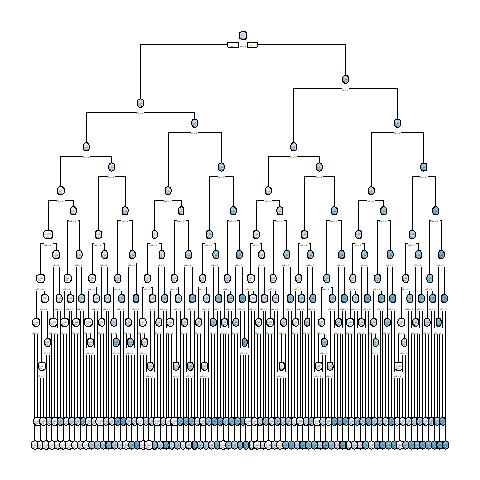

The file beside this chart, header and first rows:
, x1, x2, x3, x4, x5, x6, x7, x8, x9, x10, x11, x12, x13, x14, x15, x16, x17, x18, x19, x20, x21, x22, x23
10001, 1, 0, 1, 1, 0, 1, 0, 0, 1, 0, 0, 1, 1, 1, 0, 1, 1, 0, 0, 0, 1, 0, 0
10002, 0, 0, 1, 1, 0, 1, 1, 0, 1, 0, 1, 1, 1, 1, 0, 1, 0, 1, 1, 0, 0, 0, 1
3, 0, 1, 0, 1, 1, 0, 1, 0, 1, 0, 1, 1, 0, 1, 1, 1, 0, 0, 0, 0, 0, 0, 0
10004, 1, 0, 1, 1, 1, 0, 1, 1, 0, 0, 1, 1, 0, 0, 1, 1, 0, 1, 1, 1, 1, 1, 0
10005, 0, 1, 0, 1, 0, 0, 0, 1, 1, 1, 1, 0, 0, 0, 1, 0, 0, 1, 1, 0, 0, 1, 1
6, 1, 0, 0, 1, 0, 1, 0, 1, 0, 1, 0, 0, 0, 1, 0, 0, 1, 1, 1, 0, 0, 0, 0
7, 0, 1, 0, 1, 0, 0, 0, 1, 1, 0, 1, 1, 1, 1, 0, 1, 1, 0, 1, 1, 1, 1, 0
10008, 1, 0, 1, 1, 1, 1, 0, 0, 0, 1, 0, 0, 0, 0, 1, 0, 0, 0, 1, 0, 0, 1, 0
9, 0, 1, 1, 1, 1, 1, 1, 0, 0, 0, 1, 1, 0, 0, 1, 1, 0, 0, 1, 0, 1, 0, 1
10010, 1, 1, 0, 0, 1, 1, 1, 1, 1, 1, 0, 0, 1, 1, 0, 0, 0, 1, 1, 1, 0, 1, 1
10011, 0, 1, 1, 0, 0, 0, 0, 1, 1, 1, 1, 1, 0, 0, 1, 0, 0, 1, 1, 0, 0, 1, 0
10012, 1, 1, 1, 1, 1, 1, 1, 1, 1, 1, 0, 0, 1, 1, 0, 1, 1, 0, 0, 0, 1, 0, 0
13, 1, 0, 1, 1, 0, 1, 0, 0, 0, 1, 0, 1, 0, 0, 1, 0, 0, 1, 0, 1, 1, 0, 1
14, 1, 0, 1, 1, 1, 0, 0, 0, 1, 1, 0, 0, 1, 1, 1, 1, 0, 0, 1, 0, 0, 1, 0
15, 1, 1, 0, 0, 1, 0, 0, 0, 0, 1, 0, 1, 1, 1, 1, 0, 1, 1, 1, 1, 1, 1, 0
16, 1, 1, 0, 1, 1, 0, 1, 1, 1, 0, 0, 0, 0, 1, 0, 0, 1, 1, 0, 0, 1, 0, 1
17, 1, 0, 0, 1, 1, 1, 0, 1, 0, 0, 0, 1, 0, 1, 1, 1, 1, 0, 0, 1, 0, 1, 0
18, 0, 1, 1, 1, 0, 1, 0, 0, 0, 1, 1, 0, 1, 1, 0, 0, 0, 0, 0, 0, 1, 1, 0
19, 1, 1, 1, 1, 1, 0, 1, 0, 0, 1, 0, 1, 1, 1, 0, 0, 1, 1, 1, 0, 0, 1, 1
20, 0, 0, 0, 1, 0, 1, 0, 1, 0, 0, 1, 0, 0, 0, 1, 0, 1, 1, 1, 0, 1, 0, 0
10021, 1, 1, 0, 0, 0, 1, 0, 0, 1, 0, 0, 1, 1, 1, 1, 1, 0, 1, 1, 0, 0, 0, 0
22, 0, 0, 0, 0, 0, 0, 1, 1, 0, 1, 0, 1, 0, 0, 0, 0, 0, 1, 0, 1, 1, 1, 0
10023, 1, 0, 0, 0, 0, 0, 1, 0, 1, 1, 1, 1, 0, 1, 0, 0, 1, 0, 0, 1, 1, 0, 0
24, 0, 0, 0, 1, 1, 1, 1, 1, 0, 0, 0, 0, 0, 0, 0, 1, 0, 1, 0, 0, 1, 1, 1
25, 0, 0, 1, 0, 1, 1, 1, 1, 0, 0, 1, 1, 1, 1, 1, 0, 1, 1, 1, 0, 1, 1, 0
10026, 1, 0, 0, 0, 1, 1, 0, 0, 0, 1, 0, 0, 1, 1, 0, 1, 1, 1, 0, 0, 0, 1, 0
27, 0, 1, 0, 1, 1, 0, 0, 1, 1, 0, 0, 0, 1, 1, 0, 0, 1, 1, 0, 1, 1, 1, 1
28, 0, 1, 1, 1, 0, 1, 1, 0, 1, 0, 0, 1, 0, 0, 0, 0, 0, 0, 1, 0, 1, 0, 1
29, 1, 0, 0, 1, 0, 1, 0, 0, 0, 0, 0, 1, 0, 0, 0, 0, 1, 1, 1, 1, 1, 1, 1
10030, 1, 1, 1, 0, 0, 1, 0, 0, 0, 0, 1, 1, 1, 1, 1, 0, 1, 1, 0, 0, 1, 0, 0
10031, 1, 0, 0, 1, 1, 0, 1, 0, 0, 0, 1, 1, 0, 0, 1, 1, 1, 1, 1, 0, 0, 1, 0
10032, 1, 0, 0, 0, 0, 1, 1, 0, 0, 1, 1, 1, 1, 1, 1, 1, 1, 0, 0, 1, 0, 0, 0
33, 1, 1, 0, 0, 1, 0, 0, 1, 0, 1, 1, 0, 0, 1, 1, 0, 1, 0, 0, 1, 1, 1, 0
34, 1, 1, 1, 0, 0, 0, 0, 0, 1, 0, 0, 0, 1, 1, 0, 0, 1, 0, 1, 1, 0, 0, 0
35, 1, 1, 1, 0, 1, 0, 0, 1, 0, 0, 1, 0, 1, 1, 0, 1, 0, 1, 1, 0, 0, 0, 0
10036, 0, 0, 1, 0, 1, 1, 1, 0, 0, 1, 1, 0, 0, 0, 0, 0, 0, 0, 0, 0, 1, 0, 1
37, 0, 0, 1, 0, 1, 0, 1, 0, 1, 0, 1, 1, 0, 0, 1, 0, 1, 1, 1, 0, 0, 1, 1
38, 0, 0, 0, 0, 1, 1, 1, 0, 0, 0, 0, 0, 1, 1, 0, 0, 0, 0, 0, 0, 0, 1, 1
10039, 0, 1, 1, 1, 0, 0, 0, 0, 0, 0, 1, 1, 1, 1, 0, 0, 1, 0, 0, 0, 1, 0, 0
40, 1, 0, 0, 0, 0, 1, 1, 0, 0, 1, 0, 0, 0, 0, 1, 0, 0, 1, 0, 1, 1, 0, 0
41, 0, 1, 1, 1, 1, 0, 1, 0, 1, 0, 1, 0, 1, 0, 0, 0, 1, 0, 0, 1, 1, 0, 0
42, 0, 1, 0, 0, 1, 1, 1, 1, 1, 0, 1, 1, 0, 1, 0, 0, 0, 1, 1, 1, 1, 0, 1
10043, 0, 1, 0, 1, 1, 1, 0, 0, 0, 1, 0, 0, 0, 1, 1, 0, 0, 1, 0, 0, 1, 1, 0
10044, 0, 0, 0, 1, 1, 0, 1, 0, 1, 1, 0, 0, 1, 0, 0, 1, 1, 1, 1, 1, 1, 1, 1
10045, 0, 0, 0, 0, 0, 1, 1, 0, 1, 0, 0, 1, 0, 0, 0, 1, 0, 1, 1, 1, 1, 1, 0
46, 1, 0, 0, 1, 1, 0, 1, 0, 0, 0, 0, 0, 1, 0, 0, 1, 1, 1, 0, 1, 0, 1, 1
10047, 0, 1, 1, 1, 1, 0, 0, 0, 1, 1, 1, 0, 0, 0, 1, 1, 1, 0, 1, 0, 0, 0, 0
48, 0, 0, 1, 0, 1, 1, 1, 0, 1, 0, 0, 1, 0, 1, 0, 1, 0, 1, 0, 0, 0, 1, 1
10049, 1, 0, 0, 0, 1, 1, 0, 1, 0, 1, 1, 1, 0, 1, 0, 0, 0, 1, 1, 1, 0, 1, 1
10050, 0, 1, 0, 0, 0, 0, 1, 0, 1, 0, 0, 0, 0, 1, 0, 0, 0, 1, 1, 1, 1, 1, 1
10051, 1, 1, 1, 1, 1, 1, 0, 0, 0, 0, 0, 1, 0, 0, 1, 0, 1, 1, 1, 1, 0, 0, 0
10052, 1, 0, 0, 0, 0, 1, 0, 1, 1, 1, 0, 0, 1, 0, 1, 0, 0, 1, 1, 1, 1, 1, 1
10053, 1, 0, 0, 0, 0, 1, 0, 1, 1, 1, 0, 0, 0, 1, 1, 1, 0, 0, 0, 0, 1, 0, 0
10054, 0, 0, 1, 0, 0, 1, 1, 1, 0, 1, 1, 1, 1, 0, 0, 0, 0, 1, 0, 0, 0, 0, 1
10055, 1, 0, 0, 0, 1, 1, 1, 0, 0, 1, 1, 0, 1, 0, 0, 1, 1, 0, 0, 1, 1, 0, 0
10056, 0, 1, 1, 0, 0, 1, 1, 0, 1, 0, 0, 0, 0, 1, 1, 1, 0, 0, 0, 1, 1, 0, 0
57, 0, 1, 1, 0, 1, 1, 0, 0, 0, 1, 1, 1, 1, 0, 0, 1, 1, 1, 0, 1, 1, 1, 1
58, 0, 1, 1, 1, 1, 0, 0, 0, 1, 0, 0, 1, 1, 1, 0, 1, 1, 1, 1, 0, 0, 0, 1
10059, 0, 0, 1, 1, 0, 0, 1, 0, 0, 0, 1, 1, 0, 0, 0, 0, 1, 1, 0, 1, 1, 1, 0
60, 0, 0, 1, 1, 1, 0, 0, 1, 1, 1, 0, 0, 1, 0, 0, 1, 1, 1, 1, 0, 1, 0, 1
... 9,940 more rows
